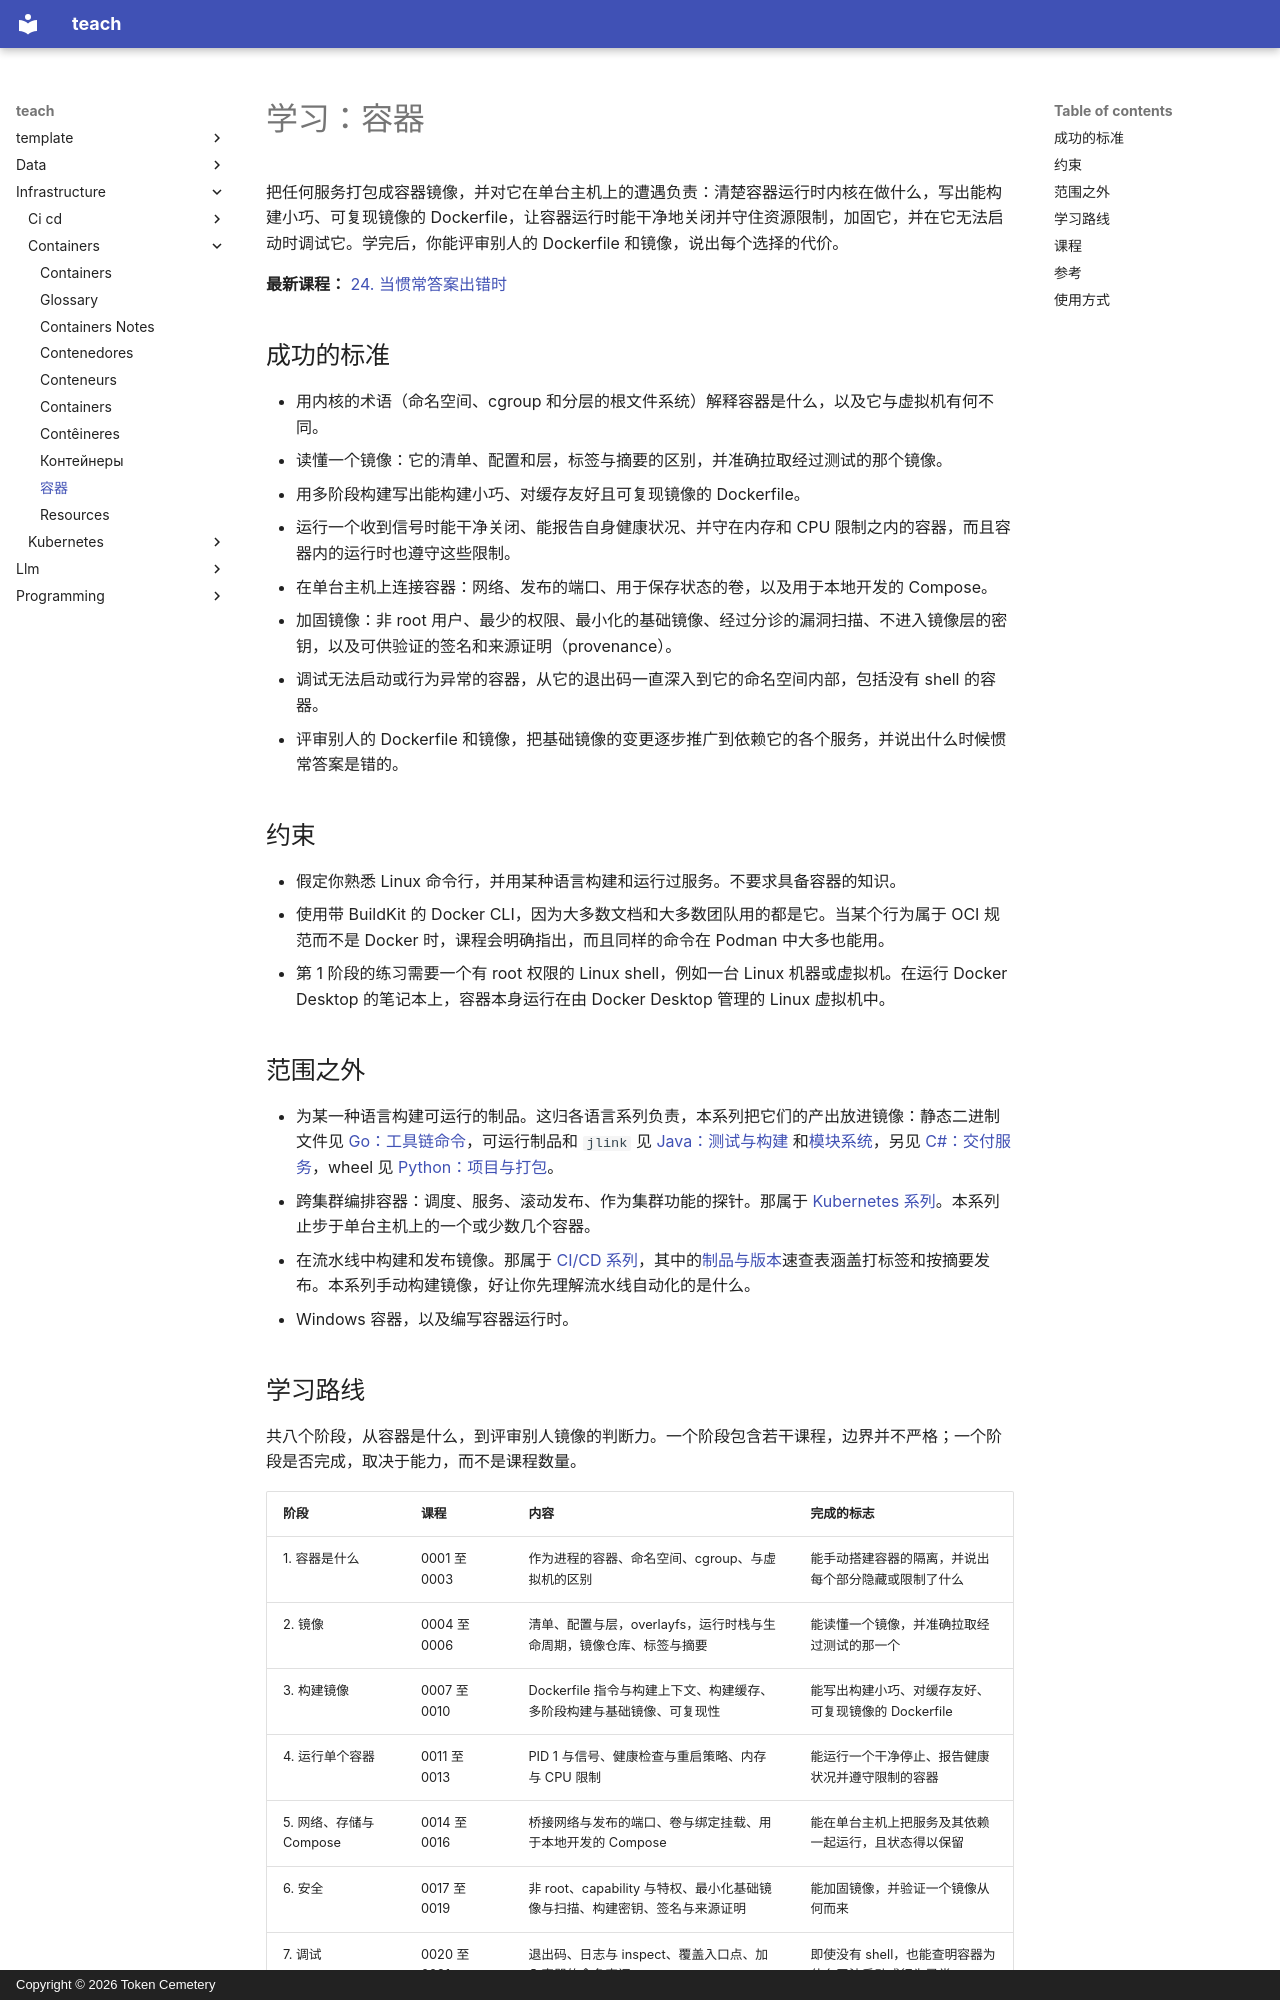

repository: TokenCemetery/teach · page: infrastructure/containers/README.zh/index.html · generator: mkdocs · copyright: Copyright © 2026 Token Cemetery

---
title: 容器
description: "把服务打包成容器镜像并对它负责：内核原语、Dockerfile，以及运行、加固和调试单个容器"
type: topic
---

# 学习：容器

把任何服务打包成容器镜像，并对它在单台主机上的遭遇负责：清楚容器运行时内核在做什么，写出能构建小巧、可复现镜像的 Dockerfile，让容器运行时能干净地关闭并守住资源限制，加固它，并在它无法启动时调试它。学完后，你能评审别人的 Dockerfile 和镜像，说出每个选择的代价。

**最新课程：** [24. 当惯常答案出错时](lessons/0024-when-the-usual-answer-is-wrong.md)

## 成功的标准

- 用内核的术语（命名空间、cgroup 和分层的根文件系统）解释容器是什么，以及它与虚拟机有何不同。
- 读懂一个镜像：它的清单、配置和层，标签与摘要的区别，并准确拉取经过测试的那个镜像。
- 用多阶段构建写出能构建小巧、对缓存友好且可复现镜像的 Dockerfile。
- 运行一个收到信号时能干净关闭、能报告自身健康状况、并守在内存和 CPU 限制之内的容器，而且容器内的运行时也遵守这些限制。
- 在单台主机上连接容器：网络、发布的端口、用于保存状态的卷，以及用于本地开发的 Compose。
- 加固镜像：非 root 用户、最少的权限、最小化的基础镜像、经过分诊的漏洞扫描、不进入镜像层的密钥，以及可供验证的签名和来源证明（provenance）。
- 调试无法启动或行为异常的容器，从它的退出码一直深入到它的命名空间内部，包括没有 shell 的容器。
- 评审别人的 Dockerfile 和镜像，把基础镜像的变更逐步推广到依赖它的各个服务，并说出什么时候惯常答案是错的。

## 约束

- 假定你熟悉 Linux 命令行，并用某种语言构建和运行过服务。不要求具备容器的知识。
- 使用带 BuildKit 的 Docker CLI，因为大多数文档和大多数团队用的都是它。当某个行为属于 OCI 规范而不是 Docker 时，课程会明确指出，而且同样的命令在 Podman 中大多也能用。
- 第 1 阶段的练习需要一个有 root 权限的 Linux shell，例如一台 Linux 机器或虚拟机。在运行 Docker Desktop 的笔记本上，容器本身运行在由 Docker Desktop 管理的 Linux 虚拟机中。

## 范围之外

- 为某一种语言构建可运行的制品。这归各语言系列负责，本系列把它们的产出放进镜像：静态二进制文件见 [Go：工具链命令](../../programming/golang/reference/toolchain-commands.md)，可运行制品和 `jlink` 见 [Java：测试与构建](../../programming/java/reference/testing-and-build.md) 和[模块系统](../../programming/java/reference/the-module-system.md)，另见 [C#：交付服务](../../programming/csharp/reference/shipping-the-service.md)，wheel 见 [Python：项目与打包](../../programming/python/reference/project-and-packaging.md)。
- 跨集群编排容器：调度、服务、滚动发布、作为集群功能的探针。那属于 [Kubernetes 系列](../kubernetes/README.md)。本系列止步于单台主机上的一个或少数几个容器。
- 在流水线中构建和发布镜像。那属于 [CI/CD 系列](../ci-cd/README.md)，其中的[制品与版本](../ci-cd/reference/artifacts-and-versioning.md)速查表涵盖打标签和按摘要发布。本系列手动构建镜像，好让你先理解流水线自动化的是什么。
- Windows 容器，以及编写容器运行时。

## 学习路线

共八个阶段，从容器是什么，到评审别人镜像的判断力。一个阶段包含若干课程，边界并不严格；一个阶段是否完成，取决于能力，而不是课程数量。

| 阶段 | 课程 | 内容 | 完成的标志 |
|---|---|---|---|
| 1. 容器是什么 | 0001 至 0003 | 作为进程的容器、命名空间、cgroup、与虚拟机的区别 | 能手动搭建容器的隔离，并说出每个部分隐藏或限制了什么 |
| 2. 镜像 | 0004 至 0006 | 清单、配置与层，overlayfs，运行时栈与生命周期，镜像仓库、标签与摘要 | 能读懂一个镜像，并准确拉取经过测试的那一个 |
| 3. 构建镜像 | 0007 至 0010 | Dockerfile 指令与构建上下文、构建缓存、多阶段构建与基础镜像、可复现性 | 能写出构建小巧、对缓存友好、可复现镜像的 Dockerfile |
| 4. 运行单个容器 | 0011 至 0013 | PID 1 与信号、健康检查与重启策略、内存与 CPU 限制 | 能运行一个干净停止、报告健康状况并遵守限制的容器 |
| 5. 网络、存储与 Compose | 0014 至 0016 | 桥接网络与发布的端口、卷与绑定挂载、用于本地开发的 Compose | 能在单台主机上把服务及其依赖一起运行，且状态得以保留 |
| 6. 安全 | 0017 至 0019 | 非 root、capability 与特权、最小化基础镜像与扫描、构建密钥、签名与来源证明 | 能加固镜像，并验证一个镜像从何而来 |
| 7. 调试 | 0020 至 0021 | 退出码、日志与 inspect、覆盖入口点、加入容器的命名空间 | 即使没有 shell，也能查明容器为什么无法启动或行为异常 |
| 8. 判断力 | 0022 至 0024 | 评审 Dockerfile、修改别人依赖的基础镜像、惯常答案何时出错、依据规范做出裁定 | 值得信任去对镜像做出决定，并向别人解释清楚 |
